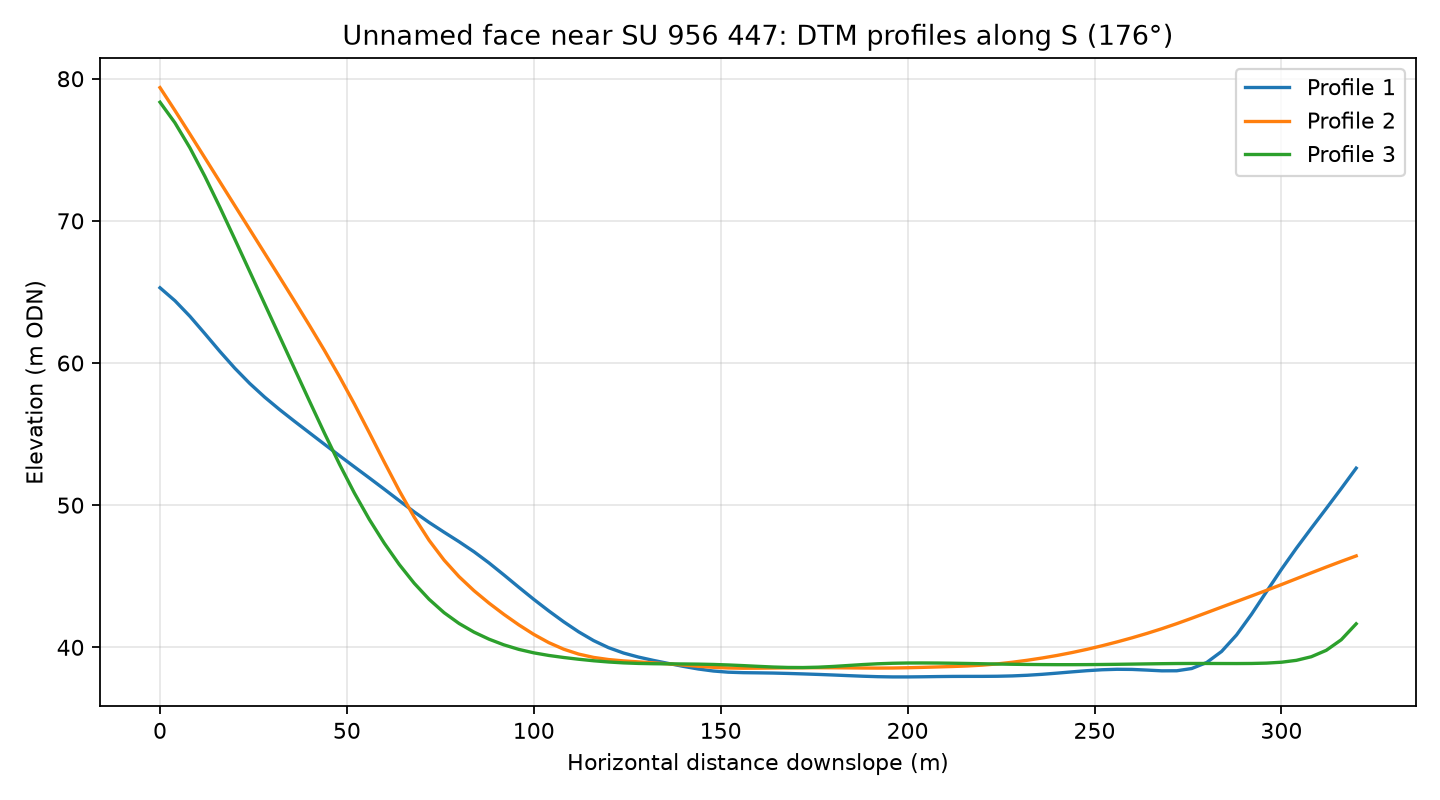

Values plotted in this chart, from the file beside it:
profile, distance_m, elevation_m
1, 0.0, 65.29
1, 4.0, 64.38
1, 8.0, 63.29
1, 12.0, 62.07
1, 16.0, 60.82
1, 20.0, 59.64
1, 24.0, 58.56
1, 28.0, 57.6
1, 32.0, 56.72
1, 36.0, 55.9
1, 40.0, 55.09
1, 44.0, 54.28
1, 48.0, 53.48
1, 52.0, 52.7
1, 56.0, 51.92
1, 60.0, 51.12
1, 64.0, 50.32
1, 68.0, 49.53
1, 72.0, 48.78
1, 76.0, 48.1
1, 80.0, 47.43
1, 84.0, 46.72
1, 88.0, 45.94
1, 92.0, 45.09
1, 96.0, 44.22
1, 100.0, 43.37
1, 104.0, 42.56
1, 108.0, 41.8
1, 112.0, 41.09
1, 116.0, 40.47
1, 120.0, 39.98
1, 124.0, 39.6
1, 128.0, 39.31
1, 132.0, 39.08
1, 136.0, 38.87
1, 140.0, 38.66
1, 144.0, 38.48
1, 148.0, 38.34
1, 152.0, 38.25
1, 156.0, 38.22
1, 160.0, 38.21
1, 164.0, 38.19
1, 168.0, 38.16
1, 172.0, 38.13
1, 176.0, 38.1
1, 180.0, 38.06
1, 184.0, 38.01
1, 188.0, 37.97
1, 192.0, 37.94
1, 196.0, 37.92
1, 200.0, 37.92
1, 204.0, 37.93
1, 208.0, 37.94
1, 212.0, 37.95
1, 216.0, 37.96
1, 220.0, 37.96
1, 224.0, 37.97
1, 228.0, 37.99
1, 232.0, 38.03
1, 236.0, 38.1
... 183 more rows
